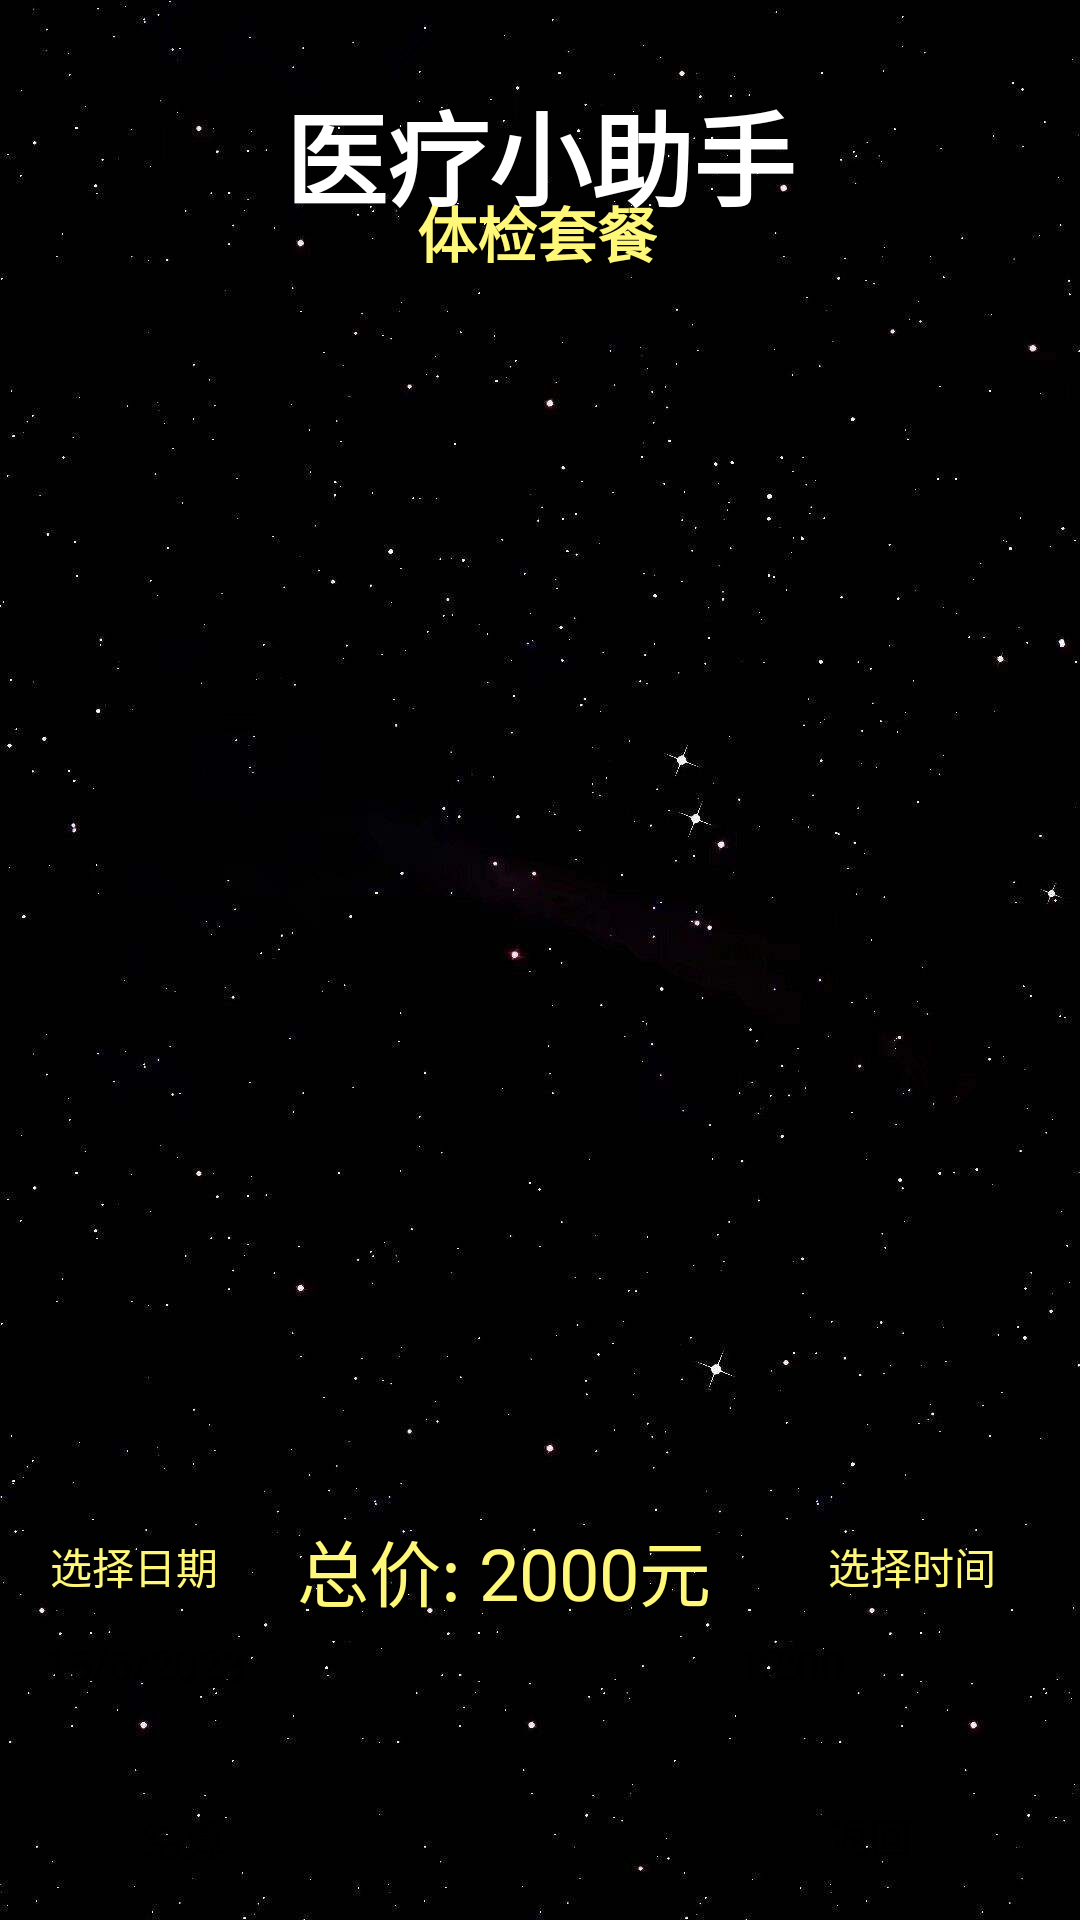

This screen was rendered from an Android layout file. Write that file and the resources it references.
<!-- AndroidManifest.xml: application theme Theme.Medcialassistants -->
<!-- res/layout/activity_cart_lab.xml -->
<?xml version="1.0" encoding="utf-8"?>
<androidx.constraintlayout.widget.ConstraintLayout xmlns:android="http://schemas.android.com/apk/res/android"
    xmlns:app="http://schemas.android.com/apk/res-auto"
    xmlns:tools="http://schemas.android.com/tools"
    android:layout_width="match_parent"
    android:layout_height="match_parent"
    android:background="@drawable/black"
    tools:context=".CartLabActivity">

    <TextView
        android:id="@+id/titleViewLTName"
        android:layout_width="wrap_content"
        android:layout_height="wrap_content"
        android:text="医疗小助手"
        android:textColor="@color/white"
        android:textSize="34sp"
        android:textStyle="bold"
        app:layout_constraintBottom_toBottomOf="parent"
        app:layout_constraintEnd_toEndOf="parent"
        app:layout_constraintStart_toStartOf="parent"
        app:layout_constraintTop_toTopOf="parent"
        app:layout_constraintVertical_bias="0.045"/>

    <TextView
        android:id="@+id/titleViewBMCartTitle"
        android:layout_width="wrap_content"
        android:layout_height="wrap_content"
        android:layout_marginBottom="560dp"
        android:text="体检套餐"
        android:textColor="@color/yellowLight"
        android:textSize="20sp"
        android:textStyle="bold"
        app:layout_constraintBottom_toBottomOf="parent"
        app:layout_constraintEnd_toEndOf="parent"
        app:layout_constraintHorizontal_bias="0.497"
        app:layout_constraintStart_toStartOf="parent"
        app:layout_constraintTop_toBottomOf="@+id/titleViewLTName"
        app:layout_constraintVertical_bias="0.544" />

    <TextView
        android:id="@+id/titleViewCartTitle2"
        android:layout_width="wrap_content"
        android:layout_height="wrap_content"
        android:layout_marginBottom="612dp"
        android:text="配送地址: 杭州"
        android:textColor="@color/colorWhite"
        android:textSize="16sp"
        android:textStyle="bold"
        app:layout_constraintBottom_toBottomOf="parent"
        app:layout_constraintEnd_toEndOf="parent"
        app:layout_constraintHorizontal_bias="0.497"
        app:layout_constraintStart_toStartOf="parent"
        app:layout_constraintTop_toBottomOf="@+id/titleViewLTName"
        app:layout_constraintVertical_bias="0.028" />

    <ListView
        android:id="@+id/listViewCartBM"
        android:layout_width="344dp"
        android:layout_height="391dp"
        android:layout_margin="10dp"
        android:layout_marginStart="16dp"
        android:layout_marginTop="16dp"
        android:layout_marginEnd="16dp"
        app:layout_constraintBottom_toBottomOf="parent"
        app:layout_constraintEnd_toEndOf="parent"
        app:layout_constraintStart_toStartOf="parent"
        app:layout_constraintTop_toBottomOf="@+id/titleViewBMCartTitle"
        app:layout_constraintVertical_bias="0.029" />

    <Button
        android:id="@+id/buttonBMCartBack"
        android:layout_width="wrap_content"
        android:layout_height="wrap_content"
        android:layout_marginBottom="4dp"
        android:background="@drawable/btn_bg"
        android:text="返回"
        app:layout_constraintBottom_toBottomOf="parent"
        app:layout_constraintEnd_toEndOf="parent"
        app:layout_constraintHorizontal_bias="0.904"
        app:layout_constraintStart_toStartOf="parent"
        app:layout_constraintTop_toBottomOf="@+id/listViewCartBM"
        app:layout_constraintVertical_bias="1.0" />

    <Button
        android:id="@+id/buttonBMCartCheckout"
        android:layout_width="wrap_content"
        android:layout_height="wrap_content"
        android:background="@drawable/btn_bg"
        android:text="结算"
        app:layout_constraintBottom_toBottomOf="parent"
        app:layout_constraintEnd_toEndOf="parent"
        app:layout_constraintHorizontal_bias="0.063"
        app:layout_constraintStart_toStartOf="parent"
        app:layout_constraintTop_toBottomOf="@+id/listViewCartBM"
        app:layout_constraintVertical_bias="0.966" />

    <TextView
        android:id="@+id/textView4"
        android:layout_width="wrap_content"
        android:layout_height="wrap_content"
        android:text="选择日期"
        android:textColor="@color/yellowLight"
        app:layout_constraintBottom_toBottomOf="parent"
        app:layout_constraintEnd_toEndOf="parent"
        app:layout_constraintHorizontal_bias="0.055"
        app:layout_constraintStart_toStartOf="parent"
        app:layout_constraintTop_toBottomOf="@+id/listViewCartBM"
        app:layout_constraintVertical_bias="0.12" />

    <TextView
        android:id="@+id/textView5"
        android:layout_width="wrap_content"
        android:layout_height="wrap_content"
        android:text="选择时间"
        android:textColor="@color/yellowLight"
        app:layout_constraintBottom_toBottomOf="parent"
        app:layout_constraintEnd_toEndOf="parent"
        app:layout_constraintHorizontal_bias="0.908"
        app:layout_constraintStart_toStartOf="parent"
        app:layout_constraintTop_toBottomOf="@+id/listViewCartBM"
        app:layout_constraintVertical_bias="0.12" />

    <Button
        android:id="@+id/buttonBmCartDate"
        style="?android:spinnerStyle"
        android:layout_width="wrap_content"
        android:layout_height="wrap_content"
        android:text="15/6/2023"
        app:layout_constraintBottom_toBottomOf="parent"
        app:layout_constraintEnd_toEndOf="parent"
        app:layout_constraintHorizontal_bias="0.06"
        app:layout_constraintStart_toStartOf="parent"
        app:layout_constraintTop_toBottomOf="@+id/listViewCartBM"
        app:layout_constraintVertical_bias="0.358" />

    <Button
        android:id="@+id/buttonCartTime"
        style="?android:spinnerStyle"
        android:layout_width="wrap_content"
        android:layout_height="wrap_content"
        android:text="12:00"
        app:layout_constraintBottom_toBottomOf="parent"
        app:layout_constraintEnd_toEndOf="parent"
        app:layout_constraintHorizontal_bias="0.904"
        app:layout_constraintStart_toStartOf="parent"
        app:layout_constraintTop_toBottomOf="@+id/listViewCartBM"
        app:layout_constraintVertical_bias="0.358" />

    <TextView
        android:id="@+id/textViewBMCartTotalCost"
        android:layout_width="wrap_content"
        android:layout_height="wrap_content"
        android:text="总价: 2000元"
        android:textColor="@color/yellowLight"
        android:textSize="24sp"
        app:layout_constraintBottom_toBottomOf="parent"
        app:layout_constraintEnd_toEndOf="parent"
        app:layout_constraintHorizontal_bias="0.446"
        app:layout_constraintStart_toStartOf="parent"
        app:layout_constraintTop_toBottomOf="@+id/listViewCartBM"
        app:layout_constraintVertical_bias="0.08" />

</androidx.constraintlayout.widget.ConstraintLayout>
<!-- resources referenced by this layout -->
<resources>
  <color name="colorWhite">#FFFFFF</color>
  <color name="white">#FFFFFFFF</color>
  <color name="yellowLight">#FFF777</color>
  <!-- drawable black: jpeg bitmap (drawable, 49198 bytes) -->
  <style name="Theme.Medcialassistants" parent="Theme.MaterialComponents.DayNight.NoActionBar">
  
  
  
  
  
  
  
  
  
  
  
          
          <item name="colorPrimary">@color/primary</item>
          
          <item name="android:statusBarColor" tools:targetApi="l">@color/primary</item>
          
      </style>
  <color name="primary">#1C2E46</color>
</resources>
